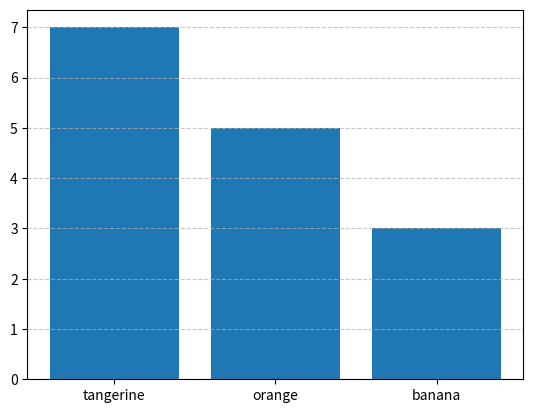

The matplotlib source for this figure:
#1

import pandas as pd
fruits= ["apple", "pear", "orange", "tangerine", "banana", "kiwi", "peach", "plum", "grape", "pineapple"]
fruits_series = pd.Series(fruits)
print(fruits_series)

#2

import pandas as pd
df= pd.DataFrame({
    'fruits_1': ["apple", "pear", "orange", "tangerine", "banana"],
    'fruits_2': [ "tangerine", "banana", "kiwi", "peach", "plum"]})
print(df)
print( df[df != df.loc[df['fruits_1'].isin(df['fruits_2']), 'fruits_1'].values].dropna())

#3

import pandas as pd
from matplotlib import pyplot as plt

sr= pd.Series(["orange","orange","orange","orange","orange", "tangerine", "banana", "tangerine", "banana", "tangerine", "banana", "tangerine", "tangerine", "tangerine", "tangerine"])
print(sr)

plt.bar(sr.value_counts().index, sr.value_counts().values)
plt.grid(axis='y', linestyle='--', alpha=0.7)
plt.show()
